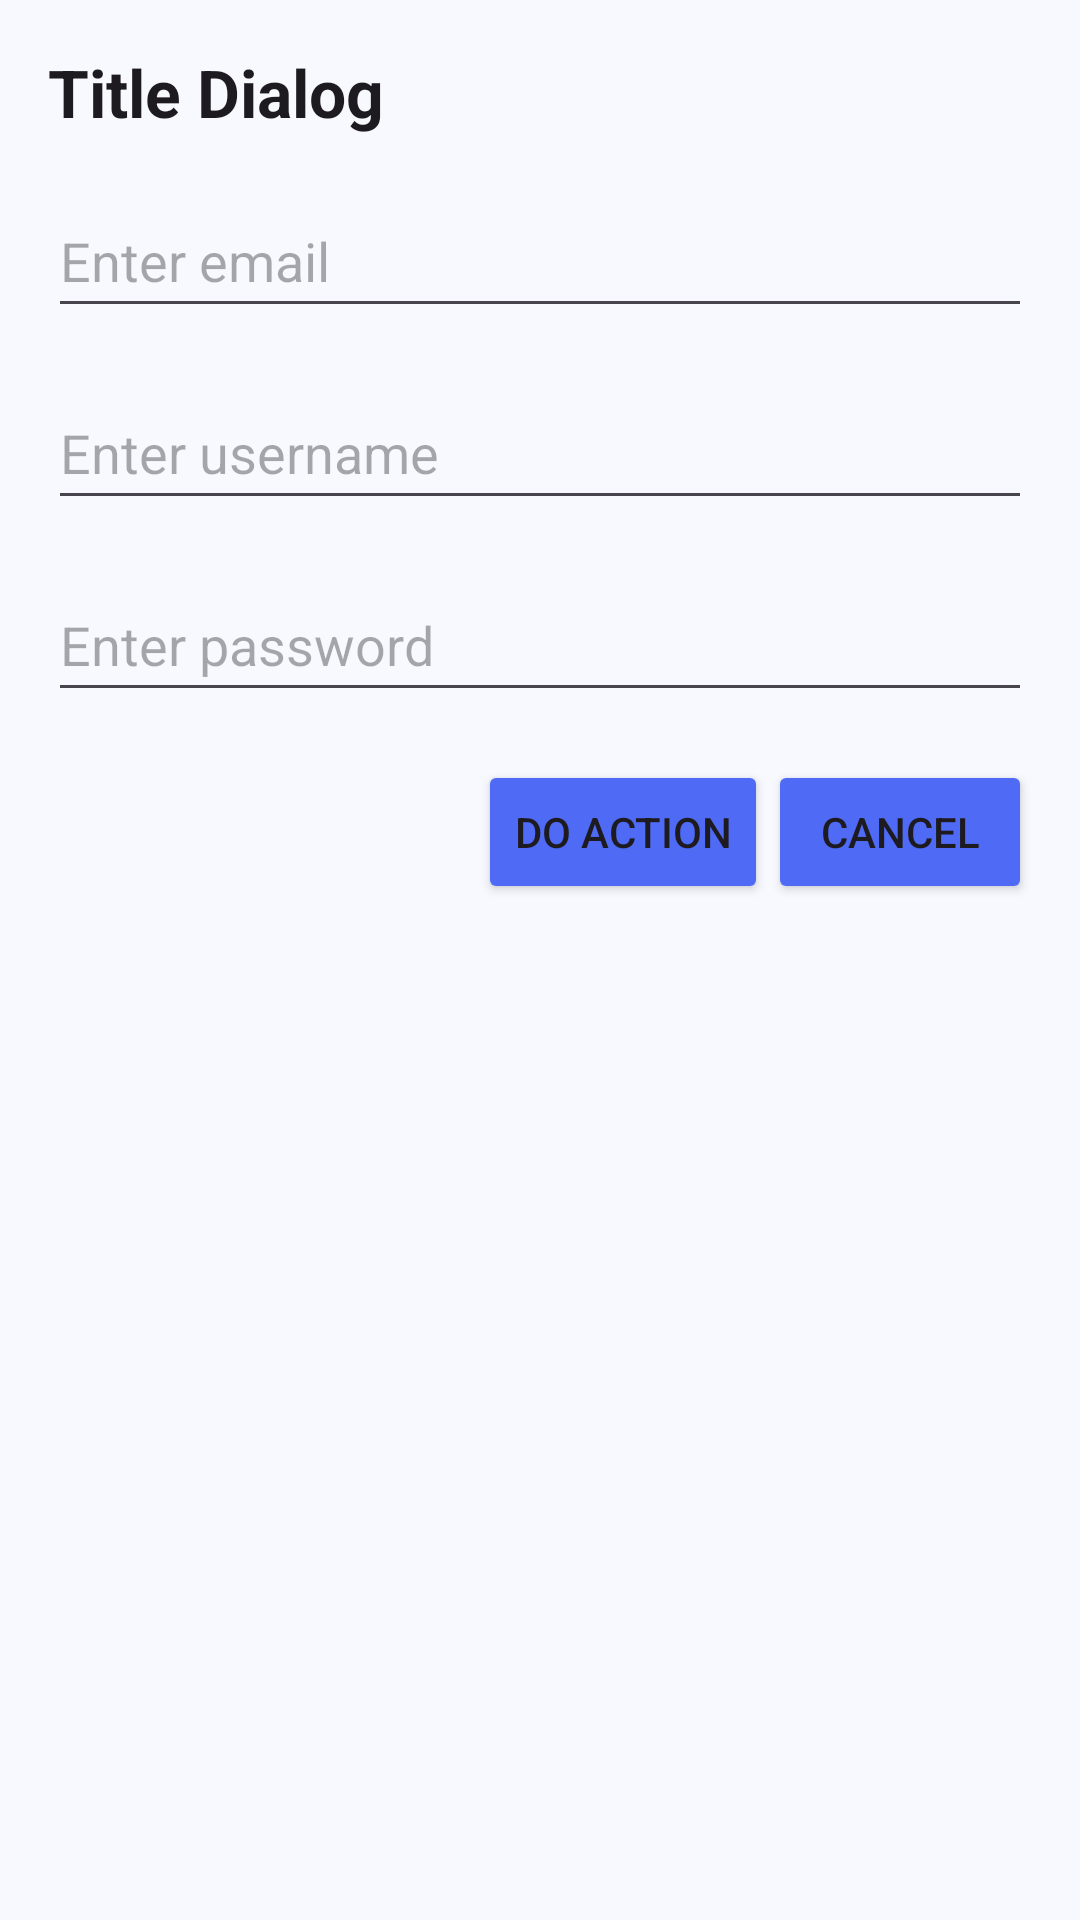

Write the Android layout XML for this screen, with the resource values it uses.
<!-- AndroidManifest.xml: application theme Theme.QuizAppDiploma -->
<!-- res/layout/custom_dialog_add_user.xml -->
<?xml version="1.0" encoding="utf-8"?>
<LinearLayout xmlns:android="http://schemas.android.com/apk/res/android"
    xmlns:app="http://schemas.android.com/apk/res-auto"
    xmlns:tools="http://schemas.android.com/tools"
    android:layout_width="match_parent"
    android:layout_height="wrap_content"
    android:orientation="vertical"
    android:padding="16dp">

    <TextView
        android:id="@+id/dialogTitle"
        android:layout_width="match_parent"
        android:layout_height="wrap_content"
        android:text="@string/title_dialog"
        android:textAppearance="@style/TextAppearance.AppCompat.Large"
        android:textStyle="bold" />

    <EditText
        android:id="@+id/firstDialogField"
        android:layout_width="match_parent"
        android:layout_height="wrap_content"
        android:layout_marginTop="16dp"
        android:hint="@string/enter_email"
        android:inputType="text"
        android:minHeight="48dp"
        tools:ignore="VisualLintTextFieldSize" />

    <EditText
        android:id="@+id/secondDialogField"
        android:layout_width="match_parent"
        android:layout_height="wrap_content"
        android:layout_marginTop="16dp"
        android:hint="@string/enter_username"
        android:inputType="text"
        android:minHeight="48dp"
        tools:ignore="VisualLintTextFieldSize" />

    <EditText
        android:id="@+id/thirdDialogField"
        android:layout_width="match_parent"
        android:layout_height="wrap_content"
        android:layout_marginTop="16dp"
        android:hint="@string/enter_password"
        android:inputType="textPassword"
        android:minHeight="48dp"
        tools:ignore="VisualLintTextFieldSize" />

    <LinearLayout
        android:layout_width="match_parent"
        android:layout_height="wrap_content"
        android:orientation="horizontal"
        android:gravity="end"
        android:layout_marginTop="16dp">

        <Button
            android:id="@+id/dialogPositiveButton"
            android:layout_width="wrap_content"
            android:layout_height="wrap_content"
            android:text="@string/do_action"
            app:cornerRadius="8dp"
            android:backgroundTint="@color/purple_700" />

        <Button
            android:id="@+id/dialogNegativeButton"
            android:layout_width="wrap_content"
            android:layout_height="wrap_content"
            android:text="@string/cancel"
            app:cornerRadius="8dp"
            android:backgroundTint="@color/purple_700" />

    </LinearLayout>

</LinearLayout>
<!-- resources referenced by this layout -->
<resources>
  <color name="purple_700">#4F6AF5</color>
  <string name="cancel">Cancel</string>
  <string name="do_action">Do Action</string>
  <string name="enter_email">Enter email</string>
  <string name="enter_password">Enter password</string>
  <string name="enter_username">Enter username</string>
  <string name="title_dialog">Title Dialog</string>
  <color name="md_primary">#4F6AF5</color>
  <color name="md_on_primary">#FFFFFF</color>
  <color name="md_primary_container">#DEE3FF</color>
  <color name="md_on_primary_container">#00168A</color>
  <color name="md_secondary">#7B5EA7</color>
  <color name="md_on_secondary">#FFFFFF</color>
  <color name="md_secondary_container">#EEDCFF</color>
  <color name="md_on_secondary_container">#310066</color>
  <color name="md_tertiary">#006875</color>
  <color name="md_on_tertiary">#FFFFFF</color>
  <color name="md_tertiary_container">#97F0FF</color>
  <color name="md_on_tertiary_container">#001F24</color>
  <color name="md_error">#BA1A1A</color>
  <color name="md_on_error">#FFFFFF</color>
  <color name="md_error_container">#FFDAD6</color>
  <color name="md_on_error_container">#410002</color>
  <color name="md_background">#F8F9FF</color>
  <color name="md_surface">#F8F9FF</color>
  <color name="md_on_surface">#1A1C2A</color>
  <color name="md_surface_variant">#E3E2F4</color>
  <color name="md_on_surface_variant">#46464F</color>
  <color name="md_outline">#777680</color>
  <color name="md_outline_variant">#C7C5D0</color>
  <style name="ShapeSmall" parent="ShapeAppearance.Material3.SmallComponent">
          <item name="cornerSize">8dp</item>
      </style>
  <style name="ShapeMedium" parent="ShapeAppearance.Material3.MediumComponent">
          <item name="cornerSize">12dp</item>
      </style>
  <style name="ShapeLarge" parent="ShapeAppearance.Material3.LargeComponent">
          <item name="cornerSize">16dp</item>
      </style>
</resources>
